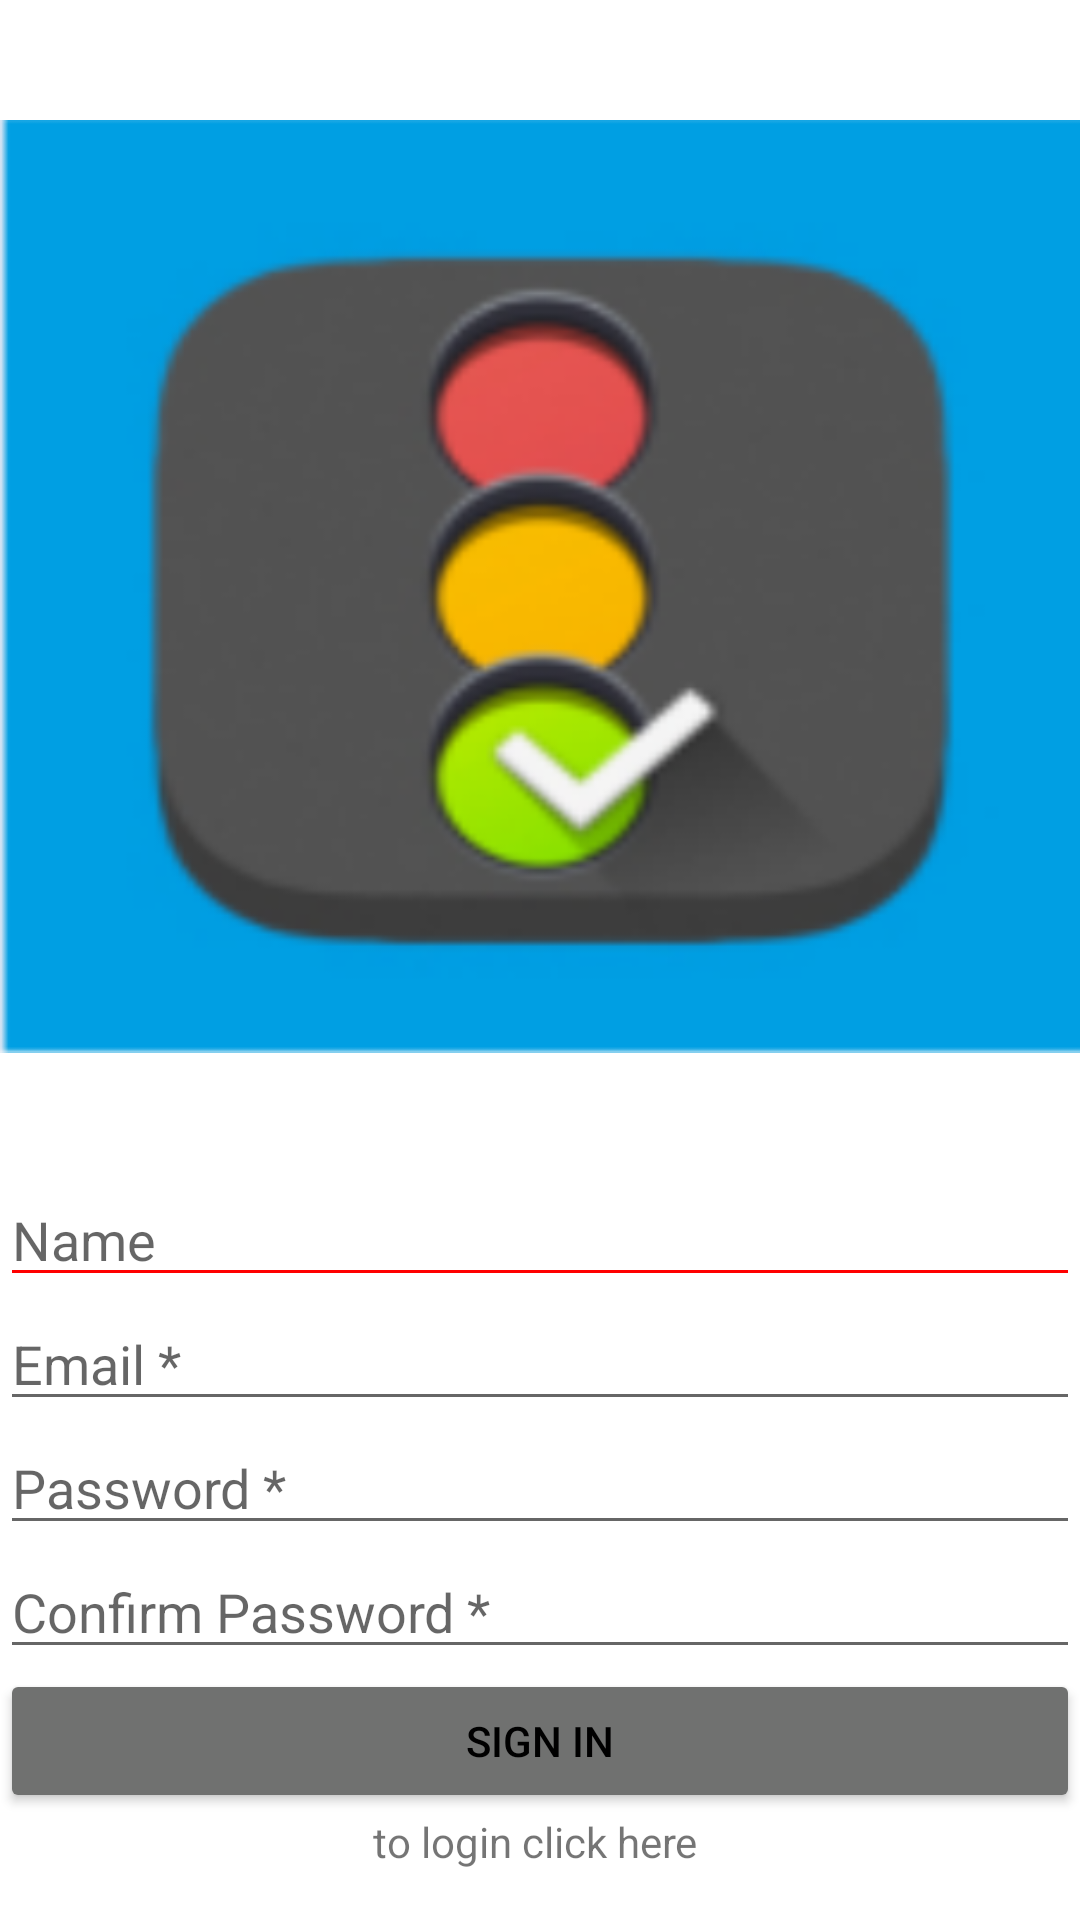

The Android layout XML behind this screen, and the referenced resources:
<!-- AndroidManifest.xml: application theme Theme.QuizzApp -->
<!-- res/layout/activity_register.xml -->
<?xml version="1.0" encoding="utf-8"?>
<LinearLayout xmlns:android="http://schemas.android.com/apk/res/android"
    xmlns:app="http://schemas.android.com/apk/res-auto"
    xmlns:tools="http://schemas.android.com/tools"
    android:layout_width="match_parent"
    android:layout_height="match_parent"
    android:orientation="vertical"
    tools:context=".Login"
    android:layout_margin="20dp"
    >


    <ImageView
        android:id="@+id/logo"
        android:layout_width="match_parent"
        android:layout_height="wrap_content"
        android:layout_gravity="center"
        app:srcCompat="@drawable/img"
        tools:ignore="MissingConstraints"
        tools:layout_editor_absoluteX="68dp"
        tools:layout_editor_absoluteY="66dp" />

    <EditText
        android:id="@+id/nameR"
        android:layout_width="match_parent"
        android:layout_height="wrap_content"
        android:layout_gravity="center"
        android:backgroundTint="@color/red"
        android:hint="Name"
        tools:ignore="MissingConstraints"
        tools:layout_editor_absoluteX="16dp"
        tools:layout_editor_absoluteY="314dp" />

    <EditText
        android:id="@+id/emailR"
        android:layout_width="match_parent"
        android:layout_height="wrap_content"
        android:layout_gravity="center"
        android:drawableLeft="@drawable/email_icon"
        android:ems="10"
        android:hint="Email *"
        android:inputType="textEmailAddress"
        app:layout_constraintStart_toStartOf="parent"
        tools:ignore="MissingConstraints"
        tools:layout_editor_absoluteY="363dp" />

    <EditText
        android:id="@+id/passwordR"
        android:layout_width="match_parent"
        android:layout_height="wrap_content"
        android:drawableLeft="@drawable/password_icon"
        android:ems="10"
        android:hint="Password *"
        android:inputType="textPassword"
        tools:layout_editor_absoluteX="16dp"
        tools:layout_editor_absoluteY="419dp"
        tools:ignore="MissingConstraints" />

    <EditText

        android:id="@+id/confirmPasswordR"
        android:layout_width="match_parent"
        android:layout_height="wrap_content"
        android:drawableLeft="@drawable/password_icon"
        android:ems="10"
        android:hint="Confirm Password *"
        android:inputType="textPassword"
        tools:layout_editor_absoluteX="16dp"
        tools:layout_editor_absoluteY="470dp"
        tools:ignore="MissingConstraints" />


    <Button
        android:id="@+id/register"
        android:layout_width="match_parent"
        android:layout_height="wrap_content"
        android:backgroundTint="@color/greey"
        android:text="Sign in"
        android:textColor="@color/black"
        tools:ignore="MissingConstraints"
        tools:layout_editor_absoluteX="16dp"
        tools:layout_editor_absoluteY="523dp" />

    <TextView
        android:id="@+id/tologin"
        android:layout_width="match_parent"
        android:layout_height="wrap_content"
        android:gravity="center"
        android:text="to login click here "
        tools:layout_editor_absoluteX="16dp"
        tools:layout_editor_absoluteY="576dp"
        tools:ignore="MissingConstraints" />

</LinearLayout>
<!-- resources referenced by this layout -->
<resources>
  <color name="black">#FF000000</color>
  <color name="greey">#707170</color>
  <color name="red">#FF0000</color>
  <!-- drawable img: png bitmap (drawable, 70663 bytes) -->
  <style name="Theme.QuizzApp" parent="Theme.MaterialComponents.DayNight.DarkActionBar">
          
          <item name="colorPrimary">@color/purple_500</item>
          <item name="colorPrimaryVariant">@color/purple_700</item>
          <item name="colorOnPrimary">@color/white</item>
          
          <item name="colorSecondary">@color/teal_200</item>
          <item name="colorSecondaryVariant">@color/teal_700</item>
          <item name="colorOnSecondary">@color/black</item>
          
          <item name="android:statusBarColor">@color/teal_700</item>
          
      </style>
  <color name="purple_500">#FF6200EE</color>
  <color name="purple_700">#FF3700B3</color>
  <color name="white">#FFFFFFFF</color>
  <color name="teal_200">#FF03DAC5</color>
  <color name="teal_700">#0A8701</color>
</resources>
